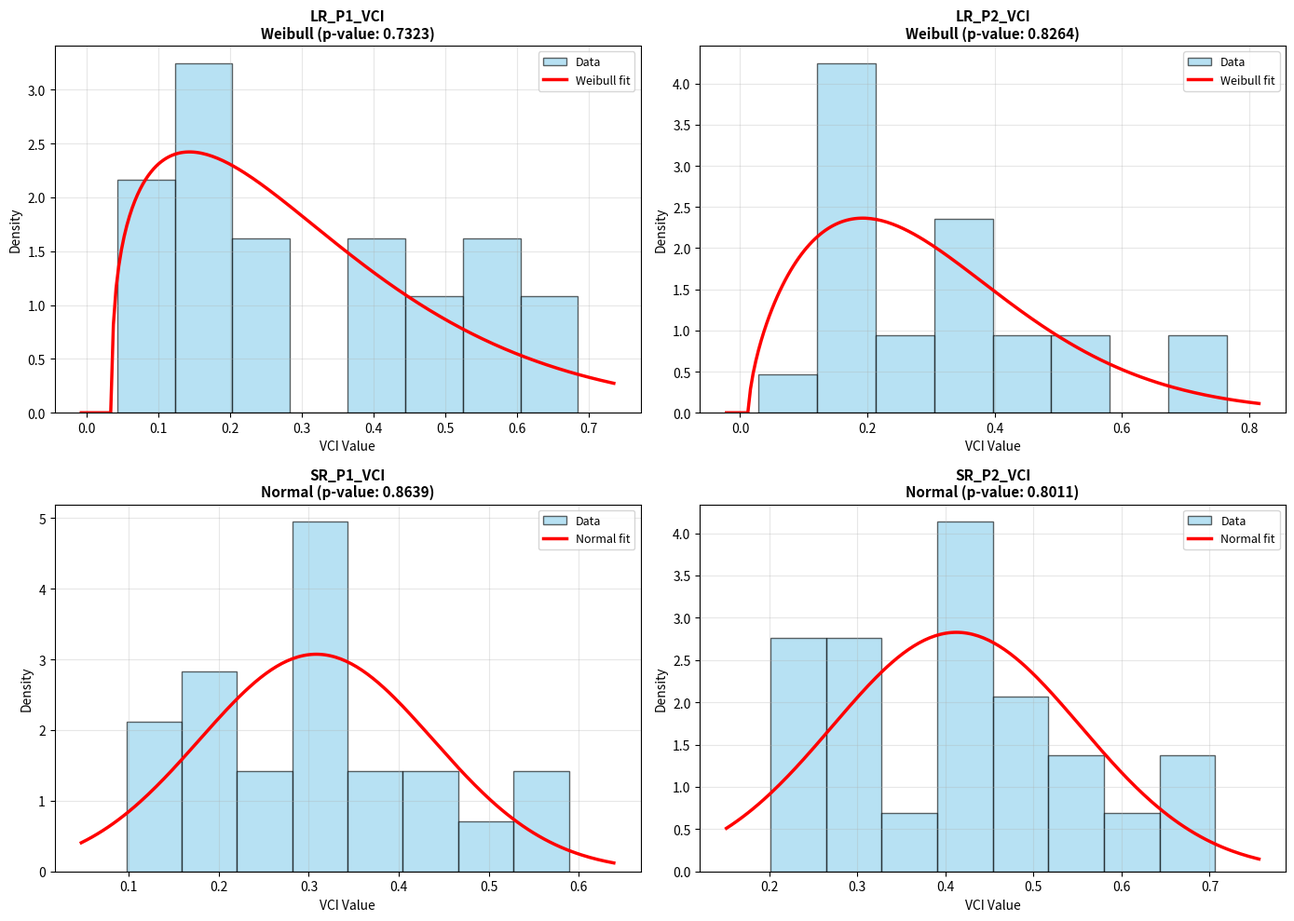

This chart was generated by the following Python code:
import numpy as np
import pandas as pd
import matplotlib.pyplot as plt
from scipy import stats
from scipy.stats import beta, gamma, weibull_min, norm, lognorm, kstest
import warnings
warnings.filterwarnings('ignore')

# Your data
data_str = """LR_P1_VCI	LR_P2_VCI	SR_P1_VCI	SR_P2_VCI
0.2785	0.3477	0.4541	0.5398
0.161	0.1747	0.3242	0.4196
0.1394	0.1591	0.2961	0.2014
0.1566	0.139	0.3188	0.6705
0.256	0.2619	0.5055	0.5089
0.3978	0.3315	0.406	0.3963
0.1412	0.1363	0.2952	0.4347
0.4776	0.3163	0.3249	0.2172
0.0424	0.0284	0.3039	0.5874
0.1181	0.1527	0.1842	0.4237
0.604	0.4246	0.3344	0.388
0.4288	0.3114	0.2298	0.4249
0.4716	0.4514	0.3807	0.5054
0.1921	0.2402	0.2236	0.2683
0.1255	0.189	0.1566	0.2325
0.6854	0.7655	0.5892	0.3036
0.0825	0.17	0.2169	0.7061
0.6356	0.6776	0.5534	0.513
0.2411	0.1244	0.1311	0.2454
0.1101	0.1529	0.0971	0.2682
0.385	0.4987	0.1902	0.5382
0.5562	0.531	0.3916	0.4122
0.5538	0.3846	0.1855	0.2844"""

# Parse data
lines = data_str.strip().split('\n')
headers = lines[0].split('\t')
data = []
for line in lines[1:]:
    data.append([float(x) for x in line.split('\t')])

df = pd.DataFrame(data, columns=headers)

# Function to fit distributions and calculate goodness-of-fit metrics
def fit_and_test_distributions(data_series, name):
    """Fit multiple distributions and return metrics"""
    
    results = {}
    
    # 1. Beta distribution
    try:
        params_beta = beta.fit(data_series)
        ks_beta = kstest(data_series, lambda x: beta.cdf(x, *params_beta))[1]
        results['Beta'] = {
            'params': params_beta,
            'ks_pvalue': ks_beta,
            'ks_stat': kstest(data_series, lambda x: beta.cdf(x, *params_beta))[0]
        }
    except:
        results['Beta'] = {'params': None, 'ks_pvalue': 0, 'ks_stat': np.nan}
    
    # 2. Gamma distribution
    try:
        params_gamma = gamma.fit(data_series)
        ks_gamma = kstest(data_series, lambda x: gamma.cdf(x, *params_gamma))[1]
        results['Gamma'] = {
            'params': params_gamma,
            'ks_pvalue': ks_gamma,
            'ks_stat': kstest(data_series, lambda x: gamma.cdf(x, *params_gamma))[0]
        }
    except:
        results['Gamma'] = {'params': None, 'ks_pvalue': 0, 'ks_stat': np.nan}
    
    # 3. Weibull distribution
    try:
        params_weibull = weibull_min.fit(data_series)
        ks_weibull = kstest(data_series, lambda x: weibull_min.cdf(x, *params_weibull))[1]
        results['Weibull'] = {
            'params': params_weibull,
            'ks_pvalue': ks_weibull,
            'ks_stat': kstest(data_series, lambda x: weibull_min.cdf(x, *params_weibull))[0]
        }
    except:
        results['Weibull'] = {'params': None, 'ks_pvalue': 0, 'ks_stat': np.nan}
    
    # 4. Lognormal distribution
    try:
        params_lognorm = lognorm.fit(data_series)
        ks_lognorm = kstest(data_series, lambda x: lognorm.cdf(x, *params_lognorm))[1]
        results['Lognormal'] = {
            'params': params_lognorm,
            'ks_pvalue': ks_lognorm,
            'ks_stat': kstest(data_series, lambda x: lognorm.cdf(x, *params_lognorm))[0]
        }
    except:
        results['Lognormal'] = {'params': None, 'ks_pvalue': 0, 'ks_stat': np.nan}
    
    # 5. Normal distribution
    try:
        params_norm = norm.fit(data_series)
        ks_norm = kstest(data_series, lambda x: norm.cdf(x, *params_norm))[1]
        results['Normal'] = {
            'params': params_norm,
            'ks_pvalue': ks_norm,
            'ks_stat': kstest(data_series, lambda x: norm.cdf(x, *params_norm))[0]
        }
    except:
        results['Normal'] = {'params': None, 'ks_pvalue': 0, 'ks_stat': np.nan}
    
    return results

# Fit distributions for all 4 series
print("\n" + "=" * 70)
print("GOODNESS-OF-FIT TESTS (Kolmogorov-Smirnov)")
print("=" * 70)
print("Higher p-value = better fit. p-value > 0.05 suggests good fit.\n")

all_results = {}
best_dist = {}

for col in df.columns:
    all_results[col] = fit_and_test_distributions(df[col].values, col)
    
    print(f"\n{col}:")
    print("-" * 70)
    
    # Sort by KS p-value (higher is better)
    sorted_by_ks = sorted(all_results[col].items(), 
                        key=lambda x: x[1]['ks_pvalue'], 
                        reverse=True)
    
    best_dist[col] = sorted_by_ks[0][0]
    
    for dist_name, metrics in sorted_by_ks:
        if metrics['params'] is not None:
            print(f"  {dist_name:12} | KS p-value: {metrics['ks_pvalue']:.4f} | KS stat: {metrics['ks_stat']:.4f}")
        else:
            print(f"  {dist_name:12} | FAILED TO FIT")

print("\n" + "=" * 70)
print("RECOMMENDED DISTRIBUTIONS:")
print("=" * 70)
for col, dist in best_dist.items():
    p_val = all_results[col][dist]['ks_pvalue']
    print(f"{col:15} → {dist:12} (p-value: {p_val:.4f})")   




import numpy as np
import pandas as pd
import matplotlib.pyplot as plt
from scipy.stats import beta, gamma, weibull_min, norm, lognorm, kstest
import warnings
warnings.filterwarnings('ignore')

# Your data
data_str = """LR_P1_VCI	LR_P2_VCI	SR_P1_VCI	SR_P2_VCI
0.2785	0.3477	0.4541	0.5398
0.161	0.1747	0.3242	0.4196
0.1394	0.1591	0.2961	0.2014
0.1566	0.139	0.3188	0.6705
0.256	0.2619	0.5055	0.5089
0.3978	0.3315	0.406	0.3963
0.1412	0.1363	0.2952	0.4347
0.4776	0.3163	0.3249	0.2172
0.0424	0.0284	0.3039	0.5874
0.1181	0.1527	0.1842	0.4237
0.604	0.4246	0.3344	0.388
0.4288	0.3114	0.2298	0.4249
0.4716	0.4514	0.3807	0.5054
0.1921	0.2402	0.2236	0.2683
0.1255	0.189	0.1566	0.2325
0.6854	0.7655	0.5892	0.3036
0.0825	0.17	0.2169	0.7061
0.6356	0.6776	0.5534	0.513
0.2411	0.1244	0.1311	0.2454
0.1101	0.1529	0.0971	0.2682
0.385	0.4987	0.1902	0.5382
0.5562	0.531	0.3916	0.4122
0.5538	0.3846	0.1855	0.2844"""

# Parse data
lines = data_str.strip().split('\n')
headers = lines[0].split('\t')
data = []
for line in lines[1:]:
    data.append([float(x) for x in line.split('\t')])

df = pd.DataFrame(data, columns=headers)

# Function to fit distributions
def fit_and_test_distributions(data_series):
    results = {}
    
    try:
        params_beta = beta.fit(data_series)
        ks_beta = kstest(data_series, lambda x: beta.cdf(x, *params_beta))[1]
        results['Beta'] = {'params': params_beta, 'ks_pvalue': ks_beta, 'ks_stat': kstest(data_series, lambda x: beta.cdf(x, *params_beta))[0]}
    except:
        results['Beta'] = {'params': None, 'ks_pvalue': 0, 'ks_stat': np.nan}
    
    try:
        params_gamma = gamma.fit(data_series)
        ks_gamma = kstest(data_series, lambda x: gamma.cdf(x, *params_gamma))[1]
        results['Gamma'] = {'params': params_gamma, 'ks_pvalue': ks_gamma, 'ks_stat': kstest(data_series, lambda x: gamma.cdf(x, *params_gamma))[0]}
    except:
        results['Gamma'] = {'params': None, 'ks_pvalue': 0, 'ks_stat': np.nan}
    
    try:
        params_weibull = weibull_min.fit(data_series)
        ks_weibull = kstest(data_series, lambda x: weibull_min.cdf(x, *params_weibull))[1]
        results['Weibull'] = {'params': params_weibull, 'ks_pvalue': ks_weibull, 'ks_stat': kstest(data_series, lambda x: weibull_min.cdf(x, *params_weibull))[0]}
    except:
        results['Weibull'] = {'params': None, 'ks_pvalue': 0, 'ks_stat': np.nan}
    
    try:
        params_lognorm = lognorm.fit(data_series)
        ks_lognorm = kstest(data_series, lambda x: lognorm.cdf(x, *params_lognorm))[1]
        results['Lognormal'] = {'params': params_lognorm, 'ks_pvalue': ks_lognorm, 'ks_stat': kstest(data_series, lambda x: lognorm.cdf(x, *params_lognorm))[0]}
    except:
        results['Lognormal'] = {'params': None, 'ks_pvalue': 0, 'ks_stat': np.nan}
    
    try:
        params_norm = norm.fit(data_series)
        ks_norm = kstest(data_series, lambda x: norm.cdf(x, *params_norm))[1]
        results['Normal'] = {'params': params_norm, 'ks_pvalue': ks_norm, 'ks_stat': kstest(data_series, lambda x: norm.cdf(x, *params_norm))[0]}
    except:
        results['Normal'] = {'params': None, 'ks_pvalue': 0, 'ks_stat': np.nan}
    
    return results

# Fit all
all_results = {}
for col in df.columns:
    all_results[col] = fit_and_test_distributions(df[col].values)

# Create visualizations
fig, axes = plt.subplots(2, 2, figsize=(14, 10))
axes = axes.flatten()

col_names = ['LR_P1_VCI', 'LR_P2_VCI', 'SR_P1_VCI', 'SR_P2_VCI']
best_dists = ['Weibull', 'Weibull', 'Normal', 'Normal']

for idx, (col, best_dist) in enumerate(zip(col_names, best_dists)):
    ax = axes[idx]
    data_vals = df[col].values
    
    ax.hist(data_vals, bins=8, density=True, alpha=0.6, color='skyblue', edgecolor='black', label='Data')
    
    params = all_results[col][best_dist]['params']
    x = np.linspace(data_vals.min() - 0.05, data_vals.max() + 0.05, 200)
    
    if best_dist == 'Weibull':
        y = weibull_min.pdf(x, *params)
    elif best_dist == 'Normal':
        y = norm.pdf(x, *params)
    elif best_dist == 'Gamma':
        y = gamma.pdf(x, *params)
    elif best_dist == 'Lognormal':
        y = lognorm.pdf(x, *params)
    elif best_dist == 'Beta':
        y = beta.pdf(x, *params)
    
    ax.plot(x, y, 'r-', linewidth=2.5, label=f'{best_dist} fit')
    
    p_val = all_results[col][best_dist]['ks_pvalue']
    ax.set_title(f'{col}\n{best_dist} (p-value: {p_val:.4f})', fontsize=11, fontweight='bold')
    ax.set_xlabel('VCI Value', fontsize=10)
    ax.set_ylabel('Density', fontsize=10)
    ax.legend(fontsize=9)
    ax.grid(alpha=0.3)

plt.tight_layout()
plt.savefig('vci_distribution_fits.png', dpi=100, bbox_inches='tight')
plt.show()

print("Distribution fit visualization created!")
